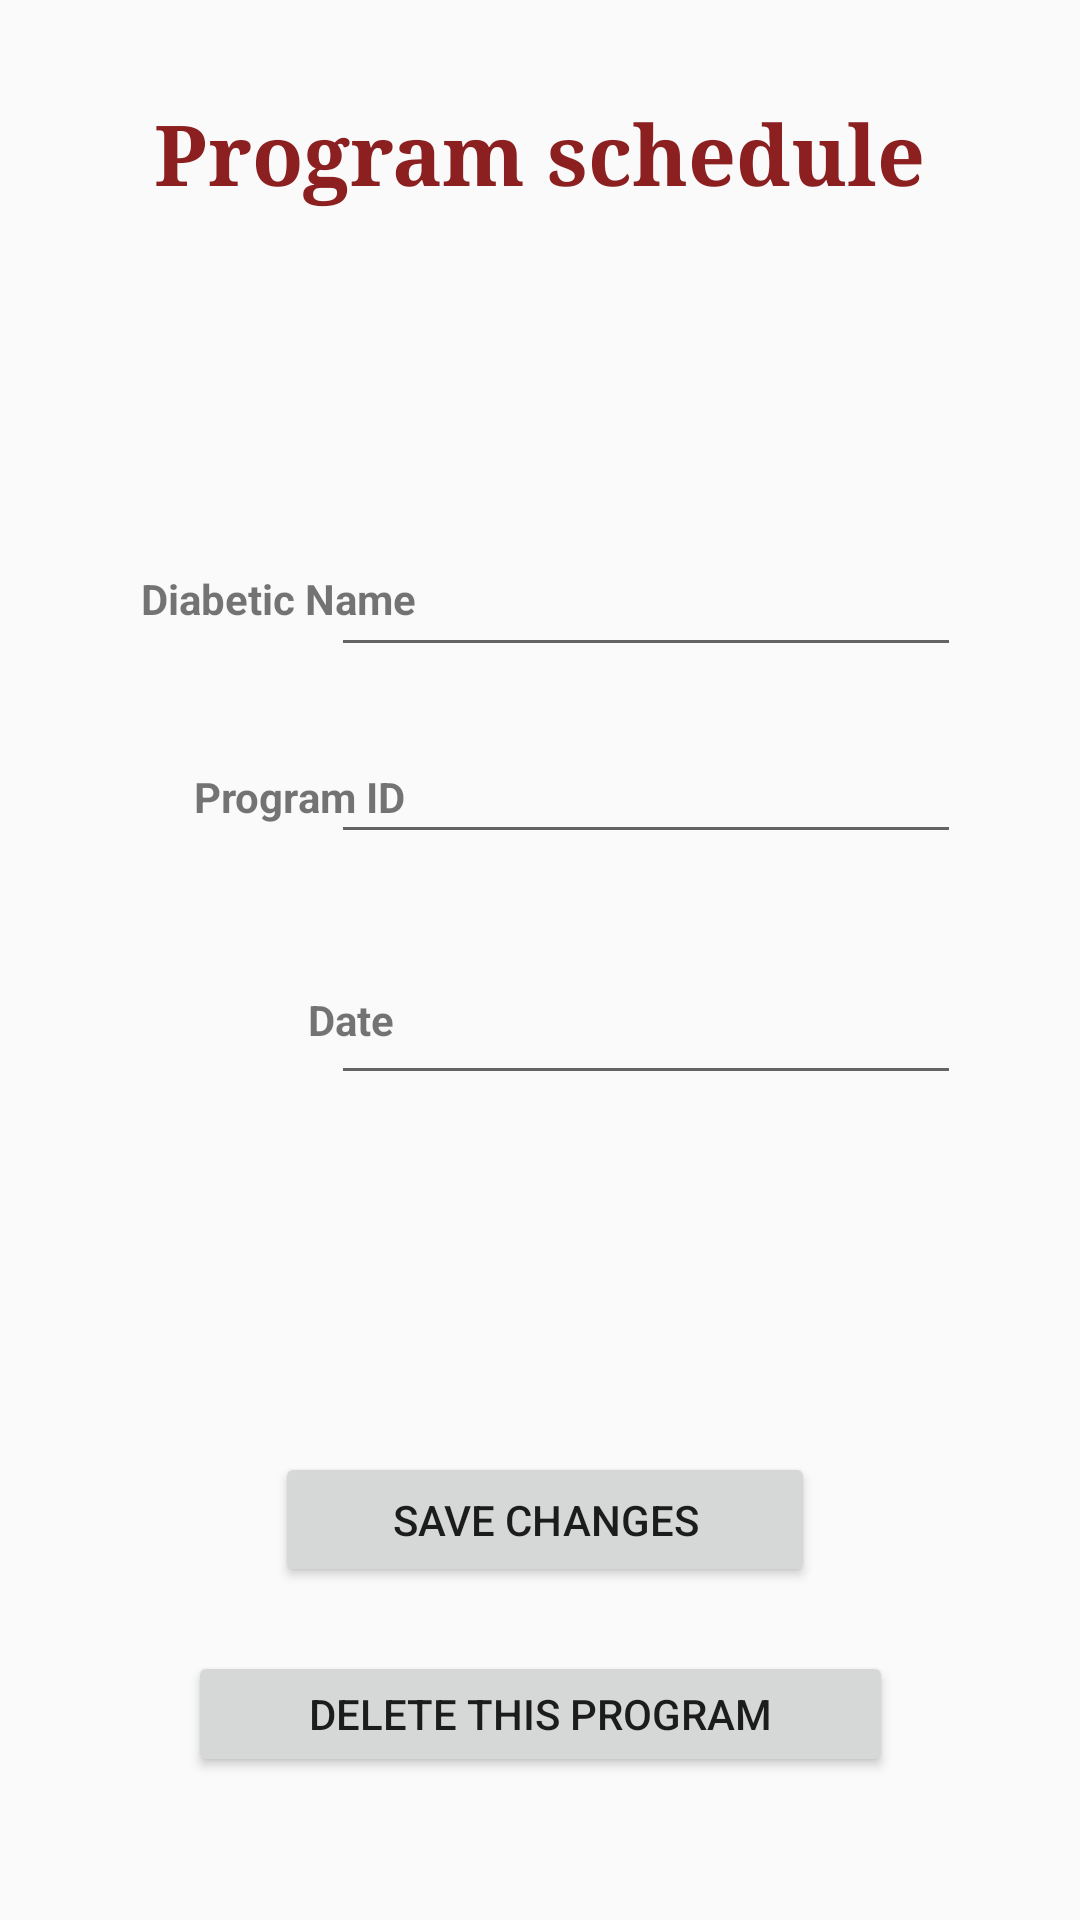

This screen was rendered from an Android layout file. Write that file and the resources it references.
<!-- AndroidManifest.xml: application theme AppTheme -->
<!-- res/layout/activity_update_prog_sched.xml -->
<?xml version="1.0" encoding="utf-8"?>
<android.support.constraint.ConstraintLayout xmlns:android="http://schemas.android.com/apk/res/android"
    xmlns:app="http://schemas.android.com/apk/res-auto"
    xmlns:tools="http://schemas.android.com/tools"
    android:layout_width="match_parent"
    android:layout_height="match_parent"
    tools:context=".Update_prog_schedActivity">

    <TextView
        android:id="@+id/textView1"
        android:layout_width="wrap_content"
        android:layout_height="wrap_content"
        android:layout_alignParentTop="true"
        android:layout_centerHorizontal="true"
        android:layout_marginStart="8dp"
        android:layout_marginTop="32dp"
        android:layout_marginEnd="8dp"
        android:fontFamily="serif"
        android:text="Program schedule"
        android:textColor="#8c2020"
        android:textSize="28sp"
        android:textStyle="bold"
        app:layout_constraintEnd_toEndOf="parent"
        app:layout_constraintStart_toStartOf="parent"
        app:layout_constraintTop_toTopOf="parent" />

    <TextView
        android:id="@+id/textView16"
        android:layout_width="wrap_content"
        android:layout_height="wrap_content"
        android:layout_marginStart="8dp"
        android:layout_marginLeft="8dp"
        android:layout_marginTop="8dp"
        android:layout_marginEnd="8dp"
        android:layout_marginRight="8dp"
        android:layout_marginBottom="8dp"
        android:text="Diabetic Name"
        android:textStyle="bold"
        app:layout_constraintBottom_toBottomOf="parent"
        app:layout_constraintEnd_toEndOf="parent"
        app:layout_constraintHorizontal_bias="0.154"
        app:layout_constraintStart_toStartOf="parent"
        app:layout_constraintTop_toTopOf="parent"
        app:layout_constraintVertical_bias="0.301" />

    <TextView
        android:id="@+id/textView17"
        android:layout_width="wrap_content"
        android:layout_height="wrap_content"
        android:layout_marginStart="8dp"
        android:layout_marginLeft="8dp"
        android:layout_marginTop="8dp"
        android:layout_marginEnd="8dp"
        android:layout_marginRight="8dp"
        android:layout_marginBottom="8dp"
        android:text="Program ID"
        android:textStyle="bold"
        app:layout_constraintBottom_toBottomOf="parent"
        app:layout_constraintEnd_toEndOf="parent"
        app:layout_constraintHorizontal_bias="0.207"
        app:layout_constraintStart_toStartOf="parent"
        app:layout_constraintTop_toTopOf="parent"
        app:layout_constraintVertical_bias="0.41" />

    <TextView
        android:id="@+id/textView18"
        android:layout_width="wrap_content"
        android:layout_height="wrap_content"
        android:layout_marginStart="8dp"
        android:layout_marginLeft="8dp"
        android:layout_marginTop="8dp"
        android:layout_marginEnd="8dp"
        android:layout_marginRight="8dp"
        android:layout_marginBottom="8dp"
        android:text="Date"
        android:textStyle="bold"
        app:layout_constraintBottom_toBottomOf="parent"
        app:layout_constraintEnd_toEndOf="parent"
        app:layout_constraintHorizontal_bias="0.3"
        app:layout_constraintStart_toStartOf="parent"
        app:layout_constraintTop_toTopOf="parent"
        app:layout_constraintVertical_bias="0.533" />

    <AutoCompleteTextView
        android:id="@+id/EditText2"
        android:layout_width="wrap_content"
        android:layout_height="wrap_content"
        android:layout_marginStart="8dp"
        android:layout_marginLeft="8dp"
        android:layout_marginTop="8dp"
        android:layout_marginEnd="8dp"
        android:layout_marginRight="8dp"
        android:layout_marginBottom="8dp"
        android:ems="10"
        android:inputType="text"
        app:layout_constraintBottom_toBottomOf="parent"
        app:layout_constraintEnd_toEndOf="parent"
        app:layout_constraintHorizontal_bias="0.763"
        app:layout_constraintStart_toStartOf="parent"
        app:layout_constraintTop_toTopOf="parent"
        app:layout_constraintVertical_bias="0.297" />

    <EditText
        android:id="@+id/editText4"
        android:layout_width="wrap_content"
        android:layout_height="wrap_content"
        android:layout_marginStart="8dp"
        android:layout_marginLeft="8dp"
        android:layout_marginTop="8dp"
        android:layout_marginEnd="8dp"
        android:layout_marginRight="8dp"
        android:layout_marginBottom="8dp"
        android:ems="10"
        android:inputType="date"
        app:layout_constraintBottom_toBottomOf="parent"
        app:layout_constraintEnd_toEndOf="parent"
        app:layout_constraintHorizontal_bias="0.763"
        app:layout_constraintStart_toStartOf="parent"
        app:layout_constraintTop_toTopOf="parent"
        app:layout_constraintVertical_bias="0.542" />


    <AutoCompleteTextView
        android:id="@+id/editText3"
        android:layout_width="wrap_content"
        android:layout_height="wrap_content"
        android:layout_marginStart="8dp"
        android:layout_marginLeft="8dp"
        android:layout_marginTop="8dp"
        android:layout_marginEnd="8dp"
        android:layout_marginRight="8dp"
        android:layout_marginBottom="8dp"
        android:ems="10"
        android:inputType="text"
        app:layout_constraintBottom_toBottomOf="parent"
        app:layout_constraintEnd_toEndOf="parent"
        app:layout_constraintHorizontal_bias="0.763"
        app:layout_constraintStart_toStartOf="parent"
        app:layout_constraintTop_toTopOf="parent"
        app:layout_constraintVertical_bias="0.404" />

    <Button
        android:id="@+id/button15"
        android:layout_width="180dp"
        android:layout_height="45dp"
        android:layout_marginStart="8dp"
        android:layout_marginLeft="8dp"
        android:layout_marginTop="8dp"
        android:layout_marginEnd="8dp"
        android:layout_marginRight="8dp"
        android:layout_marginBottom="8dp"
        android:onClick="update"
        android:text="Save Changes"
        app:layout_constraintBottom_toBottomOf="parent"
        app:layout_constraintEnd_toEndOf="parent"
        app:layout_constraintHorizontal_bias="0.511"
        app:layout_constraintStart_toStartOf="parent"
        app:layout_constraintTop_toTopOf="parent"
        app:layout_constraintVertical_bias="0.822" />

    <Button
        android:id="@+id/button16"
        android:layout_width="235dp"
        android:layout_height="42dp"
        android:layout_marginStart="8dp"
        android:layout_marginLeft="8dp"
        android:layout_marginTop="8dp"
        android:layout_marginEnd="8dp"
        android:layout_marginRight="8dp"
        android:layout_marginBottom="8dp"
        android:text="Delete this program"
        app:layout_constraintBottom_toBottomOf="parent"
        app:layout_constraintEnd_toEndOf="parent"
        app:layout_constraintStart_toStartOf="parent"
        app:layout_constraintTop_toTopOf="parent"
        app:layout_constraintVertical_bias="0.932"
        android:onClick="delete_schedule"/>


</android.support.constraint.ConstraintLayout>
<!-- resources referenced by this layout -->
<resources>
  <style name="AppTheme" parent="Theme.AppCompat.Light.DarkActionBar">
          
          <item name="colorPrimary">@color/colorPrimary</item>
          <item name="colorPrimaryDark">@color/colorPrimaryDark</item>
          <item name="colorAccent">@color/colorAccent</item>
      </style>
  <color name="colorPrimary">#3f51b5</color>
  <color name="colorPrimaryDark">#303f9f</color>
  <color name="colorAccent">#f4f4f4</color>
</resources>
